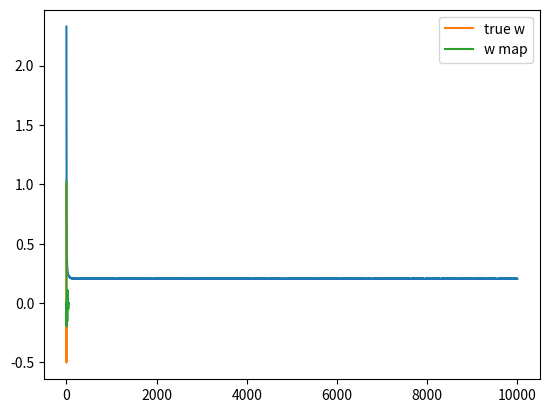

Generate this figure with matplotlib:
# Demonstration of L1 regularization
# The strategy is to generate some data where the input is a fat matrix and Y will only depend only on the few of the features the rest of them will just be noise
# Then we will use L1 regularization to see if we can find the sparse set of weights that identifies the useful dimensions of X

import numpy as np
import matplotlib.pyplot as plt

print("L1 Regularization")

# sigmoid function to calculate the out put of the logistic regression function
# sigmoid = 1/1+e^-x
def sigmoid(z):
    return 1/(1+np.exp(-z))

N = 50 # number if samples
D = 50 # number of features per sample

# set the x matrix to have uniformly distributed numbers between +5 and  -5
# here we are subtracting 0.5 percent from np.random.radnom((N,D)) so that we can ceter this matrix datapoints around 0
X = (np.random.random((N,D)) -0.5)*10

# The true weights of this is [1,0.5,-0.5] so only the first 3 dimensions only effect the output and the rest are 0
# So the last 47 dimensions do not effect the output at all
# When we say dimensions we are reffering to the features that each sample has in the X matrix or the input matrix
true_w = np.array([1,0.5,-0.5]+[0]*(D-3))

#Generating Y the targets
#np.round( [sigmoid(X.dot(true_w)) = gives us the output predictions] + [np.random.randn(N)*0.5 =  random noise] )
# NOTE: LATER WE WILL HAVE TO CHANGE THE NOISE INTRODUCED HERE
Y = np.round(sigmoid(X.dot(true_w) + np.random.randn(N)*0.5))

#Perform gradient descent
#define a cost array to keep track of the cost
costs = []
'''
Randomely initialize the weights
you want your numbers to be inside a small range, since the sigmoid is flat at extreme values.
i.e. we want variance = 1 which is why we normalized the data first.
So if we have y = w1x1 + ... wDxD, then var(y) = var(w1)var(x1) + ... var(wD)var(xD)
If we set var(wi) = 1/D, then we achieve var(y) = 1, since var(xi) = 1 by normalization.
'''
w = np.random.randn(D) / np.sqrt(D)
learning_rate = 0.001
#L1 penalty changing l1 penalty 2.0 -> 10.0
l1 = 3
# for loop to train the model for 10000 epox
for t in range(10000):
    # find Y hat
    Yhat = sigmoid(X.dot(w))
    delta = Yhat - Y
    #gradient descent
    w = w -learning_rate*(X.T.dot(delta) + l1*np.sign(w))

    #find and store the cost
    #THIS WILL BE SLIGHTLY MODIFIED LATER
    cost = -(Y*np.log(Yhat) + (1-Y)*np.log(1-Yhat)).mean() + l1*np.abs(w).mean()
    costs.append(cost)

#plot the cost in the graph via pyplot matplotlib
plt.plot(costs)
plt.show()

# plot the true w vs the w we found so that we can comare them
plt.plot(true_w,label = 'true w')
plt.plot(w,label = 'w map')
plt.legend()
plt.show()
